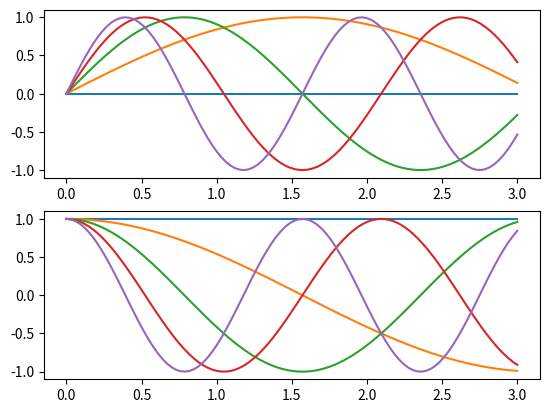

This chart was generated by the following Python code:
import numpy as np
import matplotlib.pyplot as plt
# plt.figure(1) # 创建图表1
plt.figure(1) # 创建图表2
ax1 = plt.subplot(211) # 在图表2中创建子图1
ax2 = plt.subplot(212) # 在图表2中创建子图2
x = np.linspace(0, 3, 100)
for i in range(0, 5, 1):
    # plt.figure(1)  #❶ # 选择图表1
    # plt.plot(x, np.exp(i*x/3))
    plt.sca(ax1)   #❷ # 选择图表2的子图1
    plt.plot(x, np.sin(i*x))
    plt.sca(ax2)  # 选择图表2的子图2
    plt.plot(x, np.cos(i*x))
plt.show()
